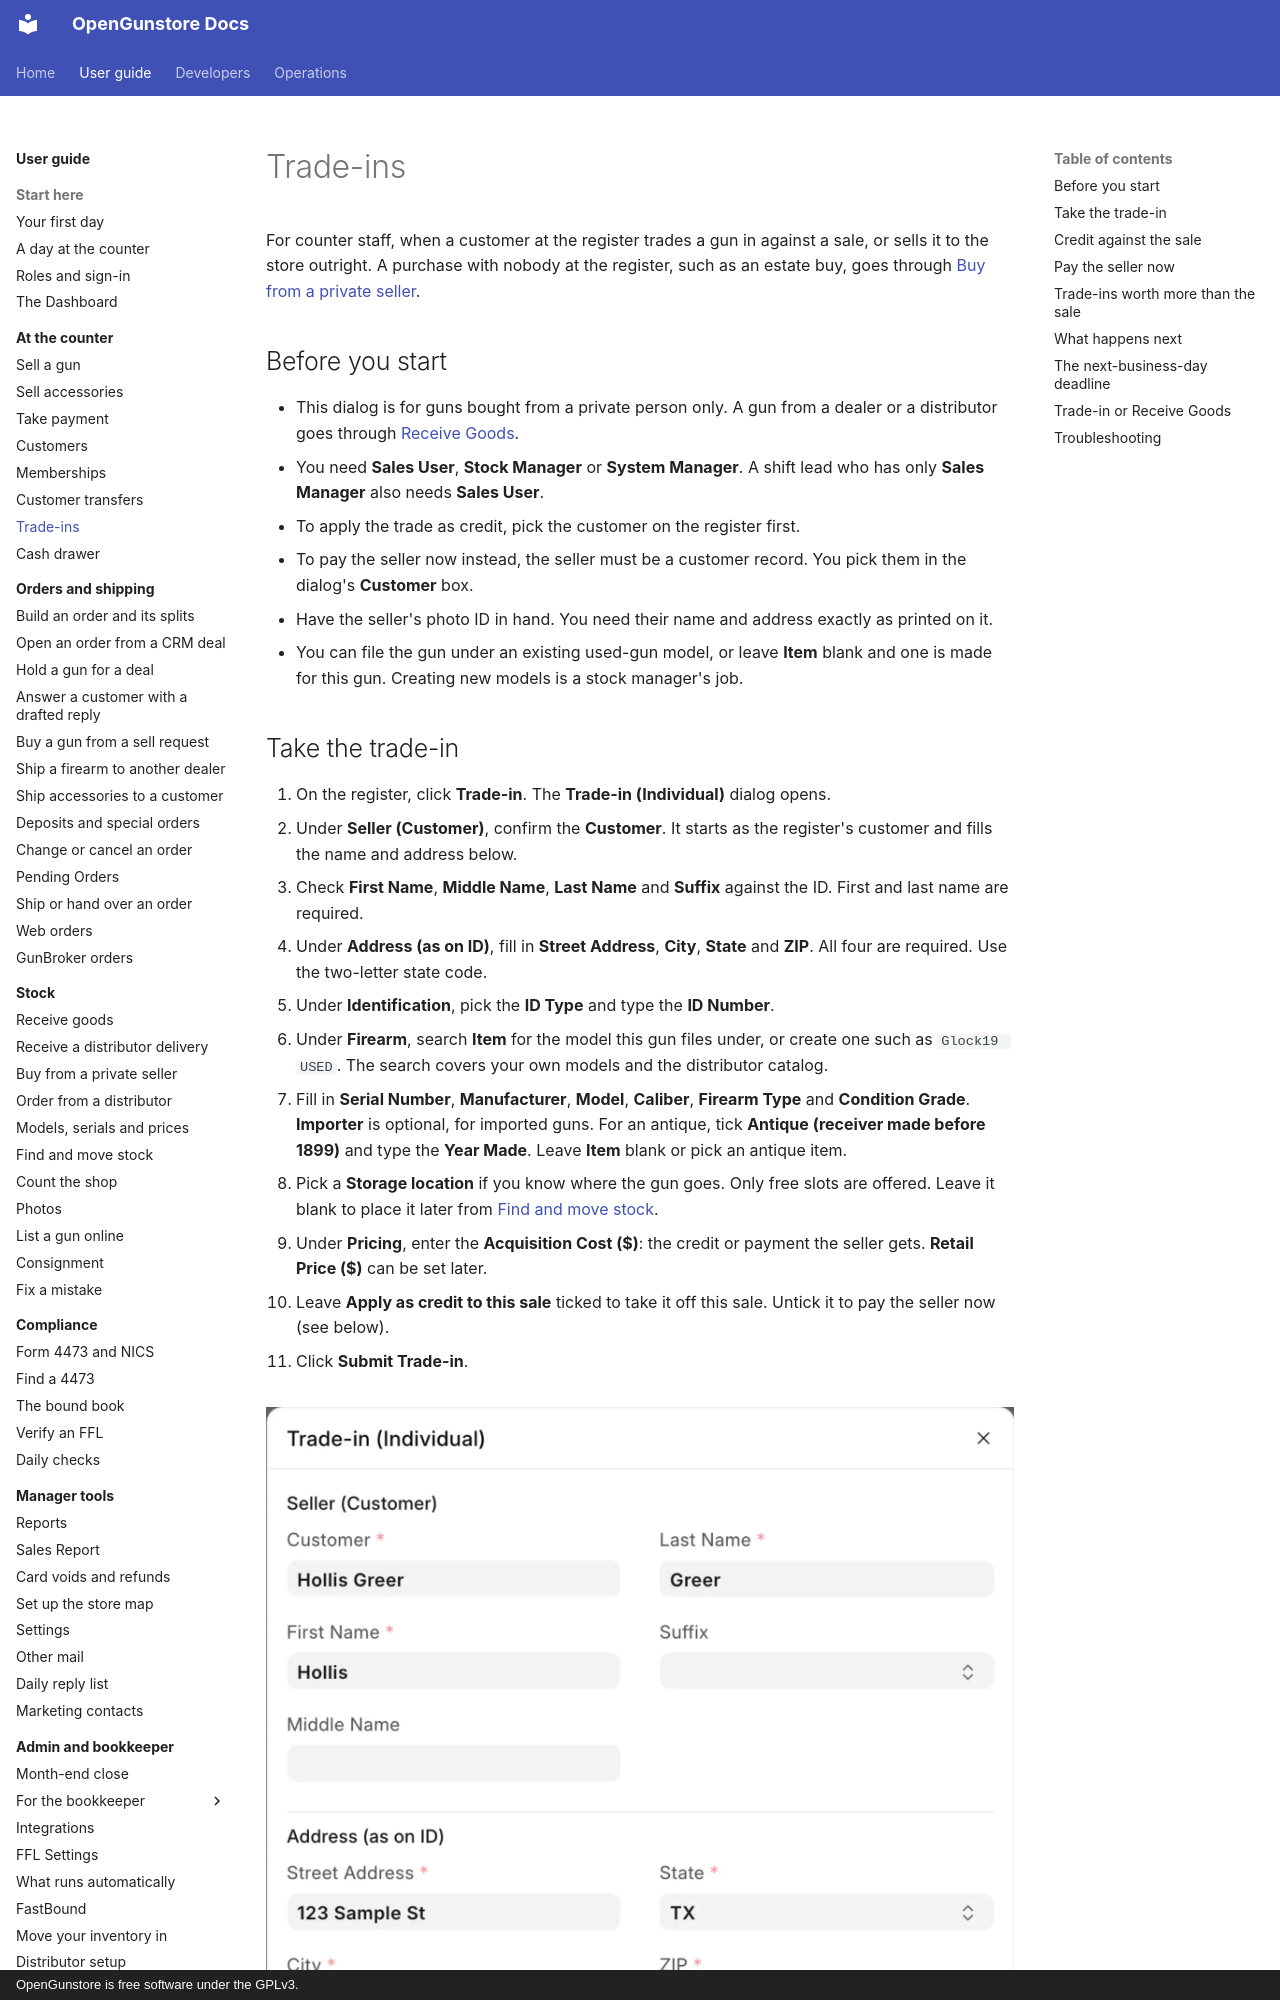

repository: Old-Steel-Arsenal/opengunstore · page: guide/counter/trade-ins/index.html · generator: mkdocs · copyright: OpenGunstore is free software under the GPLv3.

# Trade-ins

For counter staff, when a customer at the register trades a gun in against a sale, or sells it to the store outright. A purchase with nobody at the register, such as an estate buy, goes through [Buy from a private seller](../stock/private-seller.md).

## Before you start

- This dialog is for guns bought from a private person only. A gun from a dealer or a distributor goes through [Receive Goods](../stock/receive-goods.md).
- You need **Sales User**, **Stock Manager** or **System Manager**. A shift lead who has only **Sales Manager** also needs **Sales User**.
- To apply the trade as credit, pick the customer on the register first.
- To pay the seller now instead, the seller must be a customer record. You pick them in the dialog's **Customer** box.
- Have the seller's photo ID in hand. You need their name and address exactly as printed on it.
- You can file the gun under an existing used-gun model, or leave **Item** blank and one is made for this gun. Creating new models is a stock manager's job.
